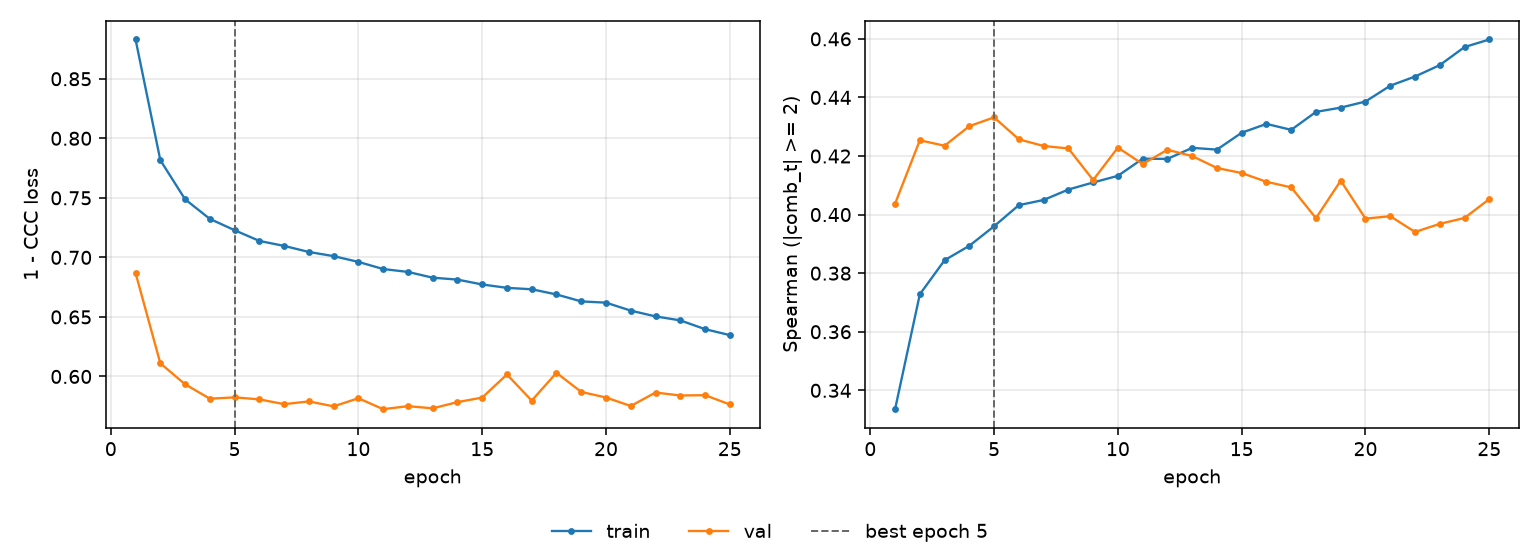

Source data for this figure (header and first rows):
epoch, tr_loss, vl_loss, tr_sp, vl_sp, is_best
1, 0.883, 0.6869, 0.3336, 0.4037, False
2, 0.7816, 0.6111, 0.3728, 0.4254, False
3, 0.7488, 0.5934, 0.3844, 0.4235, False
4, 0.7323, 0.5813, 0.3894, 0.4302, False
5, 0.7228, 0.5824, 0.396, 0.4332, True
6, 0.7138, 0.5808, 0.4032, 0.4257, False
7, 0.7096, 0.5767, 0.405, 0.4234, False
8, 0.7045, 0.579, 0.4086, 0.4226, False
9, 0.701, 0.5749, 0.411, 0.4118, False
10, 0.6962, 0.5817, 0.4132, 0.4229, False
11, 0.6902, 0.5725, 0.4191, 0.4173, False
12, 0.6878, 0.5751, 0.419, 0.4221, False
13, 0.6829, 0.5732, 0.4228, 0.42, False
14, 0.6813, 0.5785, 0.4222, 0.4159, False
15, 0.6772, 0.5823, 0.428, 0.4142, False
16, 0.6744, 0.6017, 0.431, 0.4112, False
17, 0.6732, 0.5797, 0.4289, 0.4093, False
18, 0.6689, 0.6031, 0.4351, 0.3988, False
19, 0.663, 0.587, 0.4365, 0.4116, False
20, 0.662, 0.5823, 0.4386, 0.3986, False
21, 0.6553, 0.5752, 0.444, 0.3995, False
22, 0.6504, 0.5865, 0.4471, 0.3941, False
23, 0.6471, 0.584, 0.451, 0.3968, False
24, 0.6397, 0.5843, 0.4572, 0.3989, False
25, 0.6347, 0.5765, 0.4598, 0.4053, False
